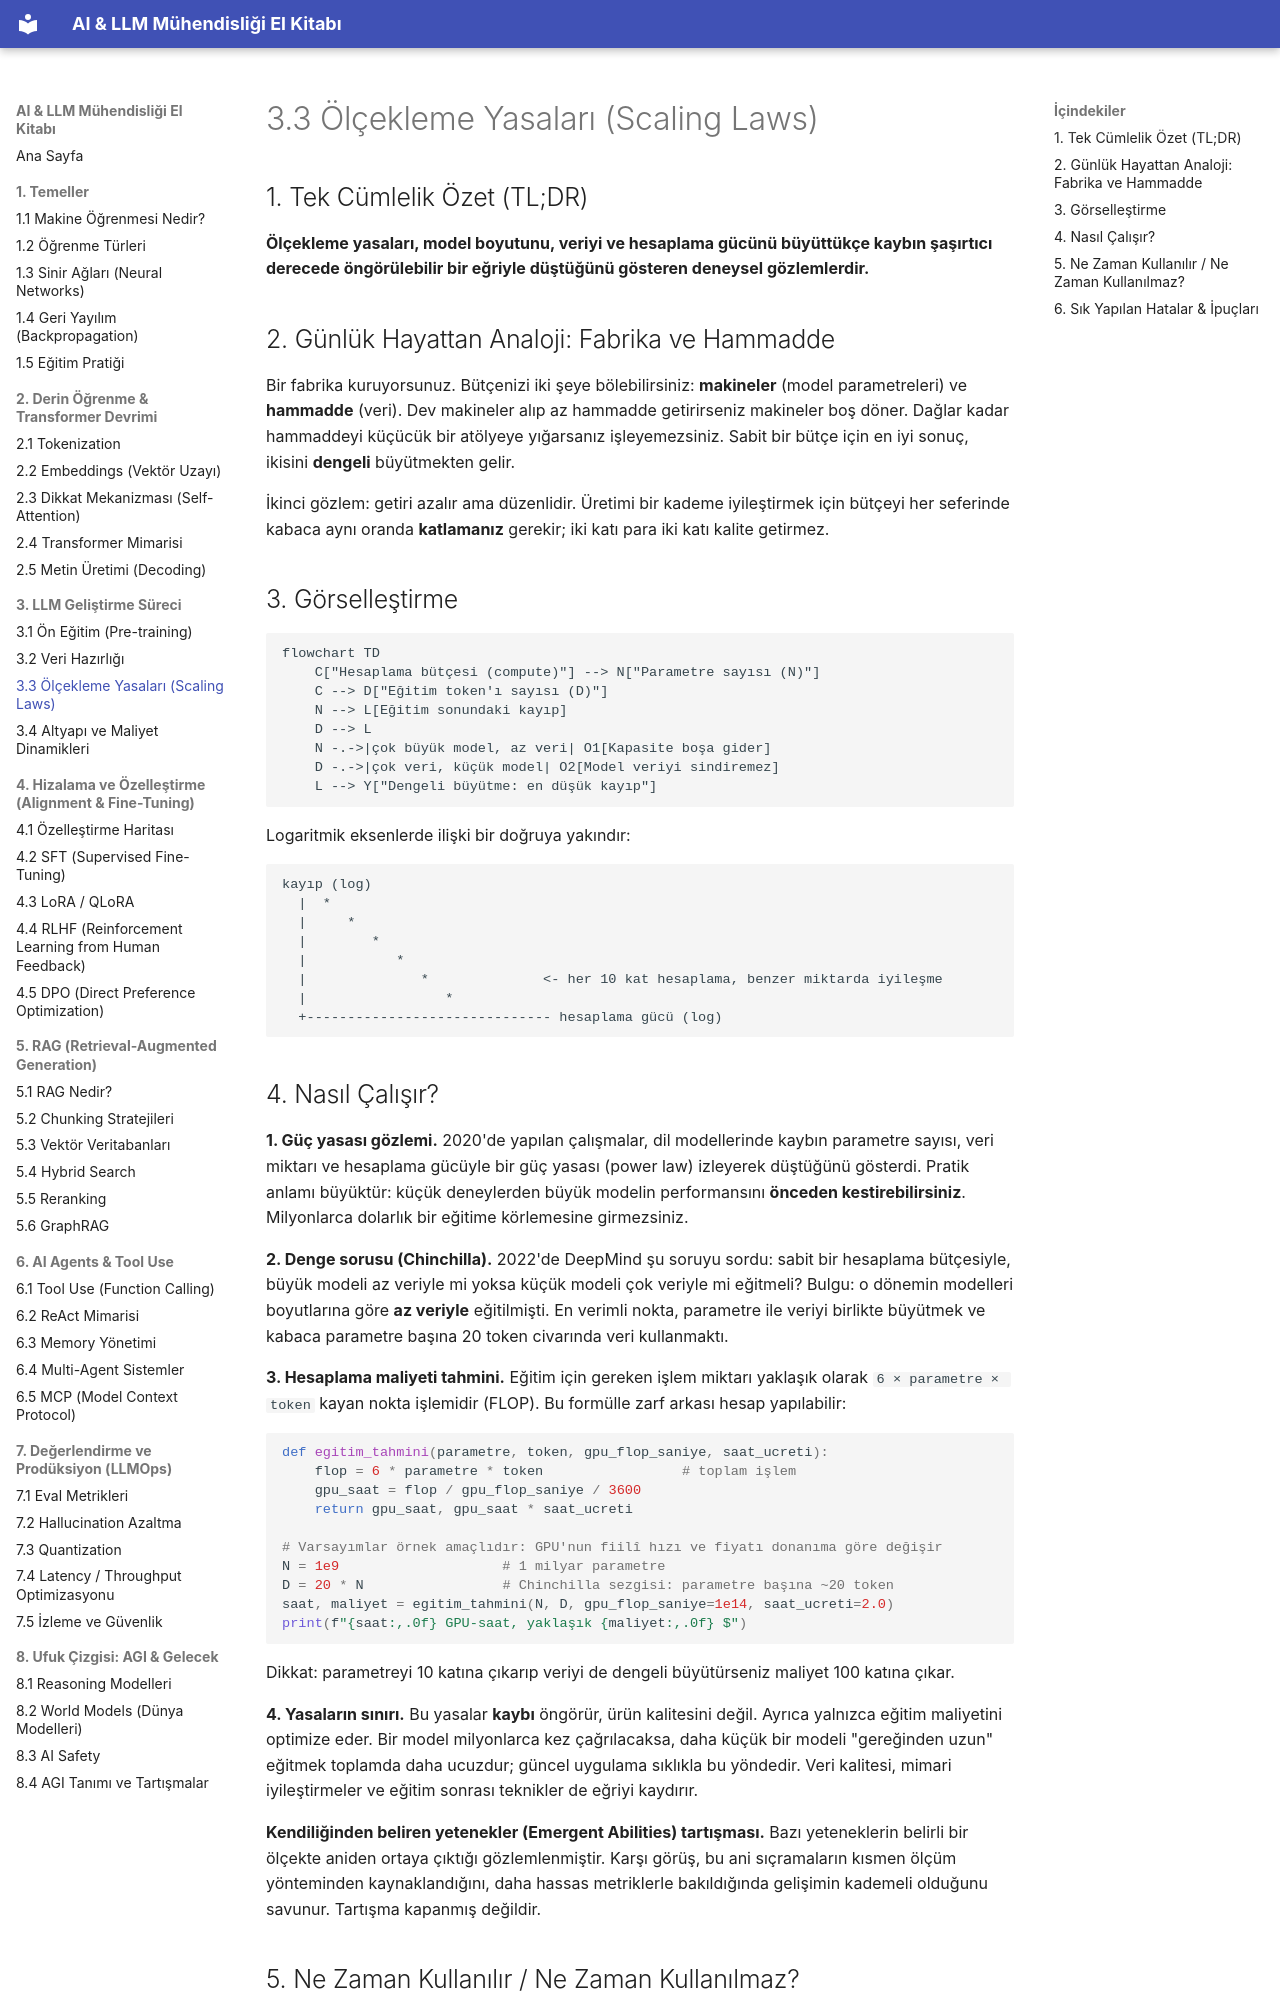

repository: celebibasar/ai-llm-turkish-handbook · page: 03-llm-gelistirme/03-scaling-laws/index.html · generator: mkdocs

# 3.3 Ölçekleme Yasaları (Scaling Laws)

## 1. Tek Cümlelik Özet (TL;DR)

**Ölçekleme yasaları, model boyutunu, veriyi ve hesaplama gücünü büyüttükçe kaybın şaşırtıcı derecede öngörülebilir bir eğriyle düştüğünü gösteren deneysel gözlemlerdir.**

## 2. Günlük Hayattan Analoji: Fabrika ve Hammadde

Bir fabrika kuruyorsunuz. Bütçenizi iki şeye bölebilirsiniz: **makineler** (model parametreleri) ve **hammadde** (veri). Dev makineler alıp az hammadde getirirseniz makineler boş döner. Dağlar kadar hammaddeyi küçücük bir atölyeye yığarsanız işleyemezsiniz. Sabit bir bütçe için en iyi sonuç, ikisini **dengeli** büyütmekten gelir.

İkinci gözlem: getiri azalır ama düzenlidir. Üretimi bir kademe iyileştirmek için bütçeyi her seferinde kabaca aynı oranda **katlamanız** gerekir; iki katı para iki katı kalite getirmez.

## 3. Görselleştirme

```mermaid
flowchart TD
    C["Hesaplama bütçesi (compute)"] --> N["Parametre sayısı (N)"]
    C --> D["Eğitim token'ı sayısı (D)"]
    N --> L[Eğitim sonundaki kayıp]
    D --> L
    N -.->|çok büyük model, az veri| O1[Kapasite boşa gider]
    D -.->|çok veri, küçük model| O2[Model veriyi sindiremez]
    L --> Y["Dengeli büyütme: en düşük kayıp"]
```

Logaritmik eksenlerde ilişki bir doğruya yakındır:

```text
kayıp (log)
  |  *
  |     *
  |        *
  |           *
  |              *              <- her 10 kat hesaplama, benzer miktarda iyileşme
  |                 *
  +------------------------------ hesaplama gücü (log)
```
